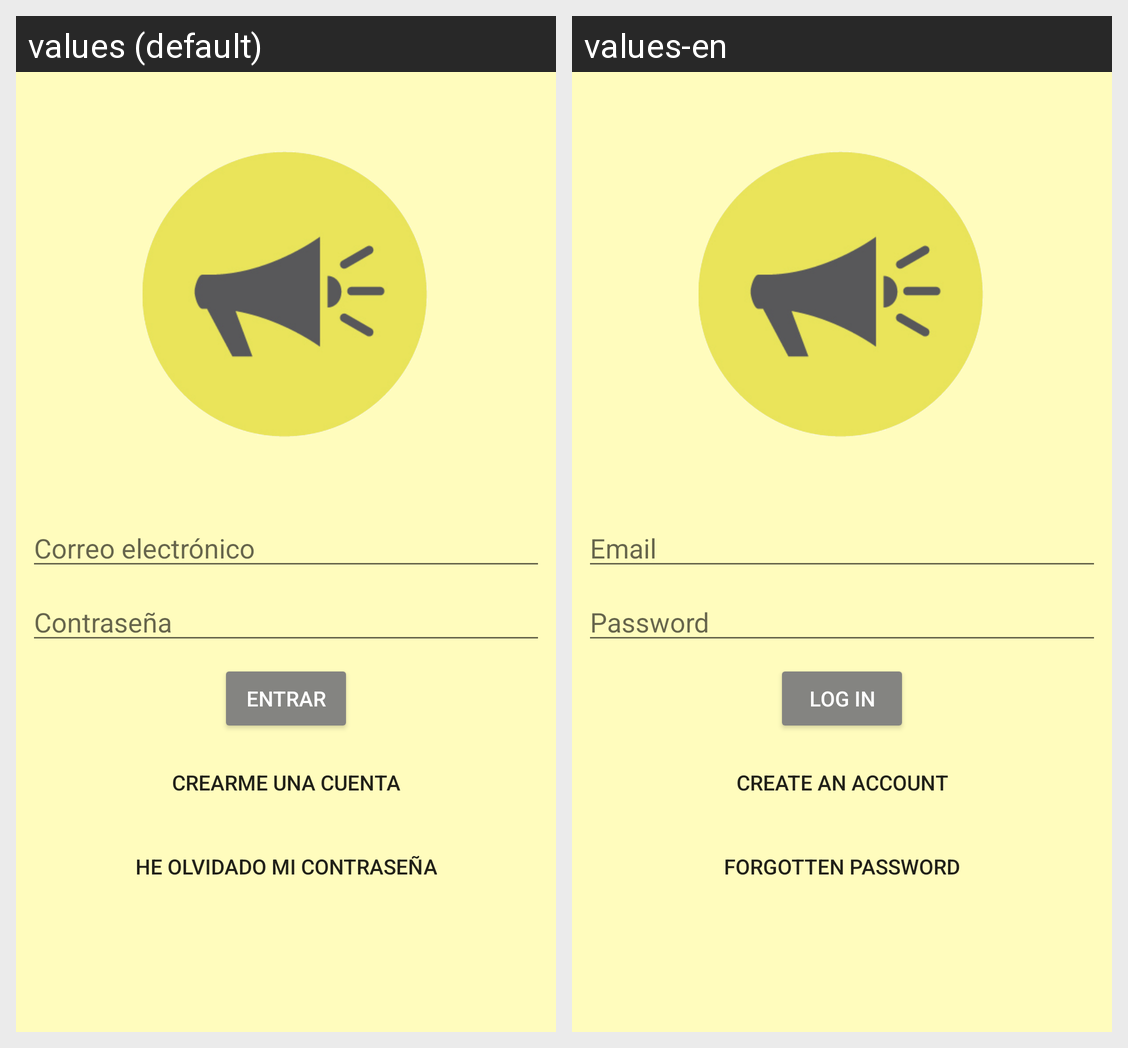

This grid shows one Android layout under two languages. Give, for every string resource on the screen, its name, the default text and each shown locale's text.
Android screen res/layout/activity_main.xml rendered under 2 locales, left to right: values (default), values-en. Device: Nexus 5 (rendered at 1080×1920; each locale shown at half size, 540×960, under a caption strip naming it); theme AppTheme.
Strings drawn on this screen, with the default value and each locale's value (text and hints the layout hard-codes, and strings that could not be matched under every locale, appear in the picture but are not listed):

login
  values: Entrar
  values-en: Log in

nueva_cuenta
  values: Crearme una cuenta
  values-en: Create an account

email_hint
  values: Correo electrónico
  values-en: Email

pwd
  values: Contraseña
  values-en: Password

olvida_pwd
  values: He olvidado mi contraseña
  values-en: Forgotten password
